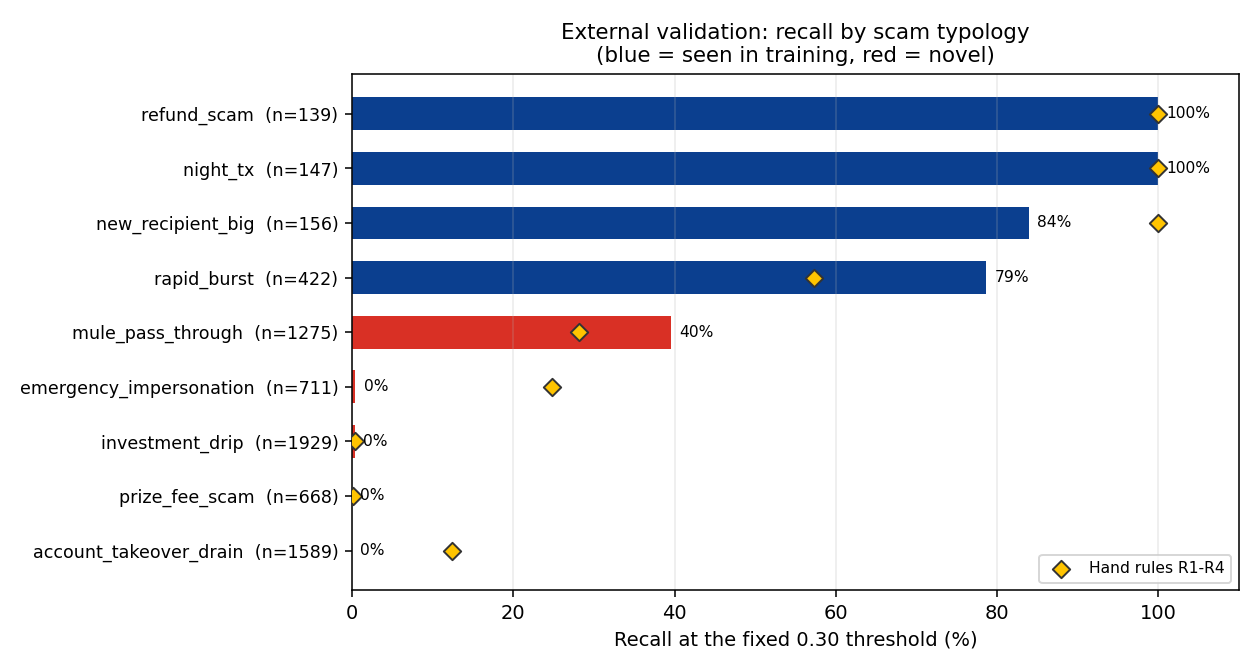

Values plotted in this chart, from the file beside it:
scenario, pattern, group, n, ml_recall, rules_recall
control_train_like, new_recipient_big, known, 2154, 0.815, 1.0
control_train_like, night_tx, known, 1726, 1.0, 1.0
control_train_like, rapid_burst, known, 4951, 0.779, 0.559
control_train_like, refund_scam, known, 1687, 0.999, 1.0
environment_only, new_recipient_big, known, 3410, 0.801, 0.999
environment_only, night_tx, known, 2838, 1.0, 1.0
environment_only, rapid_burst, known, 8020, 0.79, 0.581
environment_only, refund_scam, known, 2836, 0.997, 1.0
novel_typologies_only, account_takeover_drain, novel, 2650, 0.0, 0.113
novel_typologies_only, emergency_impersonation, novel, 1326, 0.003, 0.263
novel_typologies_only, investment_drip, novel, 3491, 0.001, 0.002
novel_typologies_only, mule_pass_through, novel, 2193, 0.378, 0.268
novel_typologies_only, prize_fee_scam, novel, 1169, 0.002, 0.005
tactic_evasion, new_recipient_big, known, 2194, 0.224, 0.272
tactic_evasion, night_tx, known, 1766, 0.002, 0.001
tactic_evasion, rapid_burst, known, 4992, 0.783, 0.243
tactic_evasion, refund_scam, known, 1675, 0.207, 0.225
volume_mix_shift, new_recipient_big, known, 2372, 0.806, 1.0
volume_mix_shift, night_tx, known, 1885, 1.0, 1.0
volume_mix_shift, rapid_burst, known, 5335, 0.792, 0.582
volume_mix_shift, refund_scam, known, 1916, 0.997, 1.0
scam_surge, new_recipient_big, known, 6341, 0.818, 1.0
scam_surge, night_tx, known, 5218, 0.998, 0.998
scam_surge, rapid_burst, known, 14569, 0.782, 0.566
scam_surge, refund_scam, known, 5119, 0.998, 1.0
external_validation, account_takeover_drain, novel, 1589, 0.0, 0.124
external_validation, emergency_impersonation, novel, 711, 0.004, 0.248
external_validation, investment_drip, novel, 1929, 0.004, 0.004
external_validation, mule_pass_through, novel, 1275, 0.396, 0.282
external_validation, new_recipient_big, known, 156, 0.84, 1.0
external_validation, night_tx, known, 147, 1.0, 1.0
external_validation, prize_fee_scam, novel, 668, 0.0, 0.001
external_validation, rapid_burst, known, 422, 0.787, 0.573
external_validation, refund_scam, known, 139, 1.0, 1.0
